4-way image classification set "data" from GitHub (magahisca/dfruitdisease); label vocabulary: anthracnose, cactus virus X, healthy, stem canker.

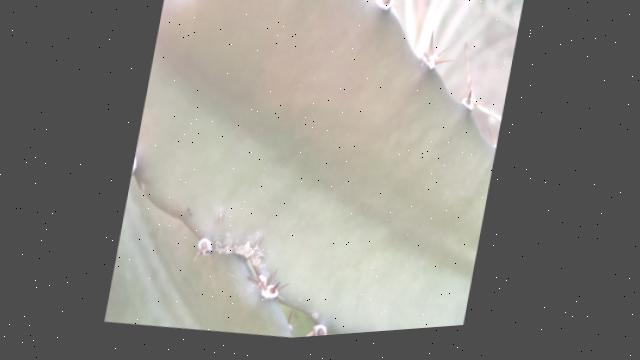
Label: healthy

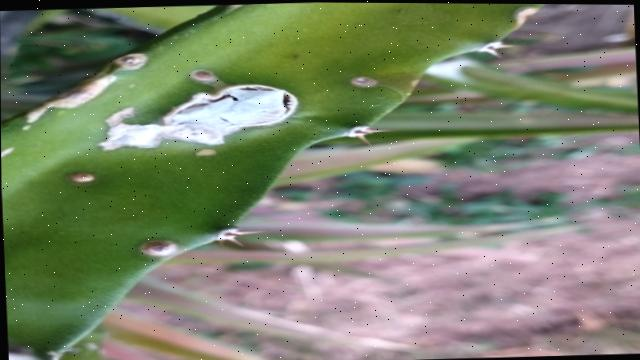
Label: stem canker

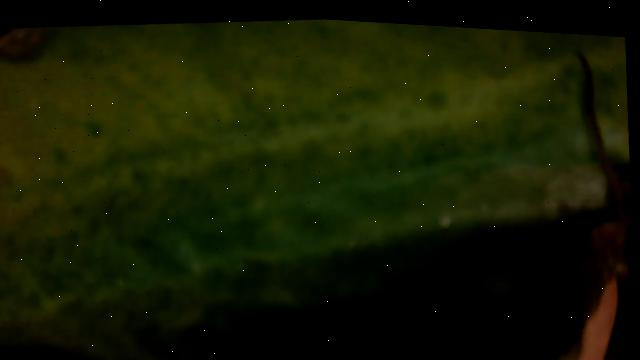
Label: cactus virus X

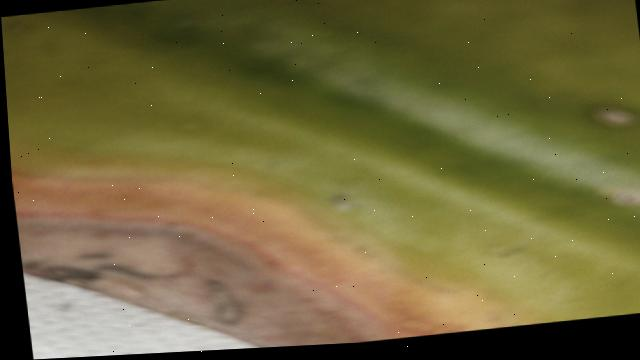
Label: anthracnose

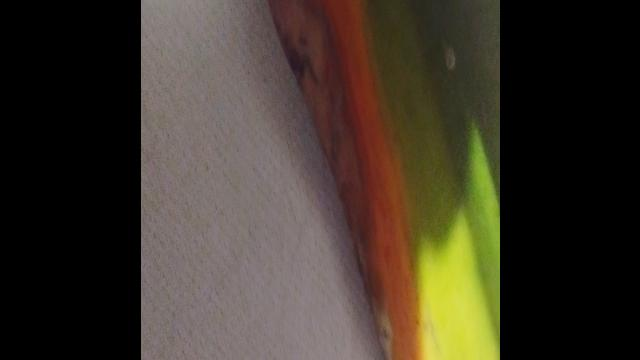
Label: anthracnose

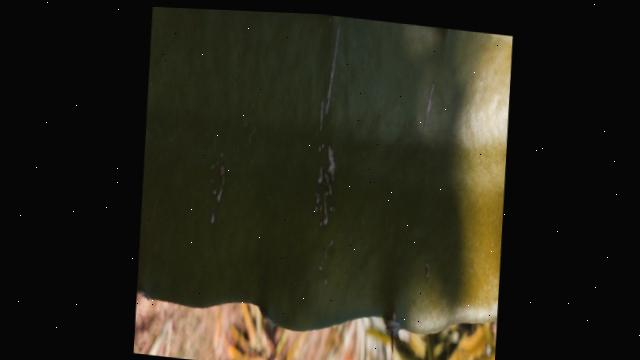
Label: healthy
